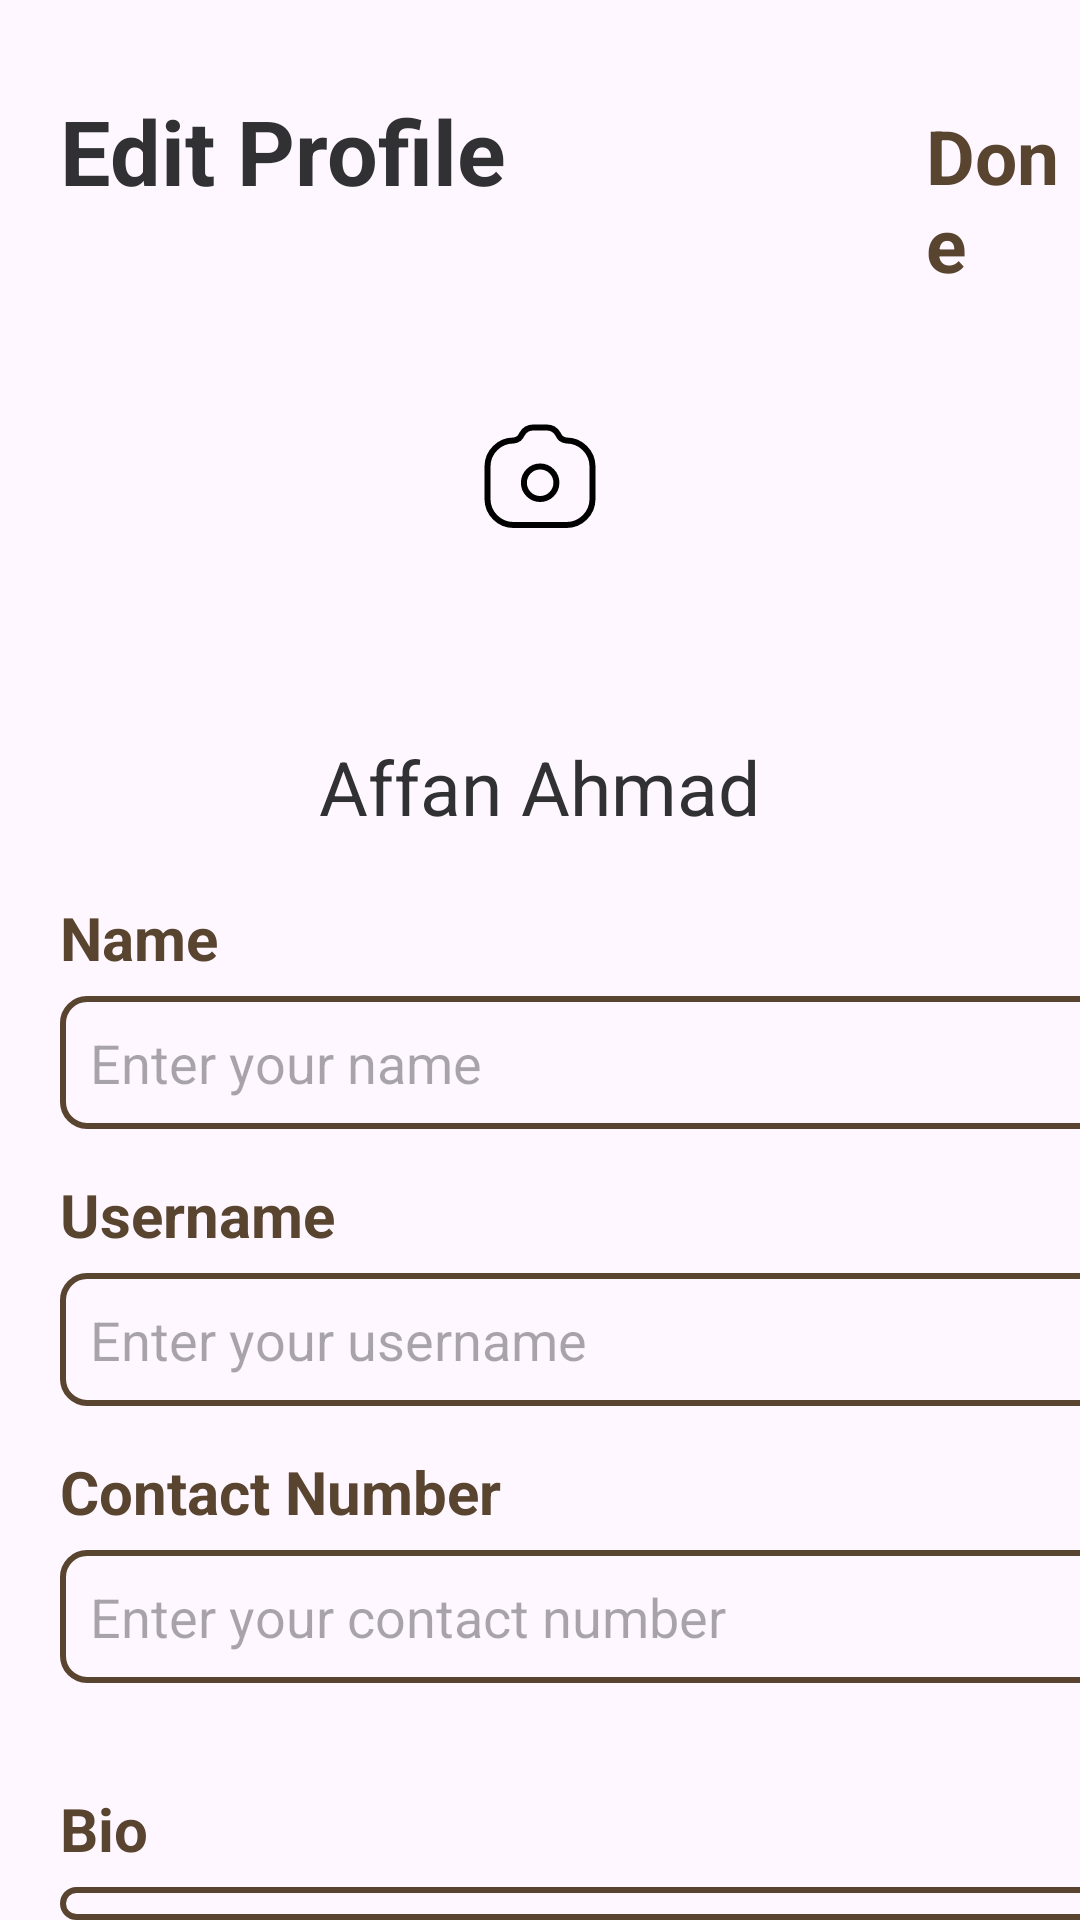

Layout XML and referenced resources for this Android screen:
<!-- AndroidManifest.xml: application theme Theme.I220916 -->
<!-- res/layout/activity_edit_profile.xml -->
<?xml version="1.0" encoding="utf-8"?>
<RelativeLayout
    xmlns:android="http://schemas.android.com/apk/res/android"
    xmlns:app="http://schemas.android.com/apk/res-auto"
    xmlns:tools="http://schemas.android.com/tools"
    android:id="@+id/main"
    android:layout_width="match_parent"
    android:layout_height="match_parent"
    tools:context=".edit_profile">

    <TextView
        android:id="@+id/h1"
        android:layout_width="wrap_content"
        android:layout_height="wrap_content"
        android:text="Edit Profile"
        android:textColor="#313133"
        android:layout_marginTop="30dp"
        android:textSize="30dp"
        android:layout_marginLeft="20dp"
        android:textStyle="bold"/>

    <TextView
        android:id="@+id/done_btn"
        android:layout_toRightOf="@id/h1"
        android:layout_width="wrap_content"
        android:layout_height="wrap_content"
        android:text="Done"
        android:textStyle="bold"
        android:textColor="#59442F"
        android:textSize="25dp"
        android:layout_marginLeft="140dp"
        android:layout_marginTop="35dp"/>

    
    <com.google.android.material.imageview.ShapeableImageView
        android:id="@+id/pfp"
        android:layout_width="150dp"
        android:layout_height="150dp"
        android:layout_below="@+id/h1"
        android:layout_centerInParent="true"
        android:layout_marginTop="15dp"
        android:alpha="0.7"
        android:clickable="true"
        android:focusable="true"
        app:shapeAppearanceOverlay="@style/CircleShape"/>

    <ImageView
        android:layout_width="60dp"
        android:layout_height="60dp"
        android:layout_centerHorizontal="true"
        android:layout_marginTop="130dp"
        android:src="@drawable/camera_icon"/>

    <TextView
        android:id="@+id/name_text"
        android:layout_below="@id/pfp"
        android:layout_width="wrap_content"
        android:layout_height="wrap_content"
        android:text="Affan Ahmad"
        android:textColor="#313133"
        android:layout_marginTop="10dp"
        android:textSize="25dp"
        android:layout_centerHorizontal="true"/>

    
    <LinearLayout
        android:layout_width="match_parent"
        android:layout_height="wrap_content"
        android:id="@+id/name_field"
        android:layout_alignLeft="@id/h1"
        android:layout_below="@id/name_text"
        android:layout_marginTop="20dp"
        android:orientation="vertical">

        <TextView
            android:layout_width="wrap_content"
            android:layout_height="wrap_content"
            android:text="Name"
            android:textStyle="bold"
            android:textColor="#59442F"
            android:textSize="20dp"/>

        <EditText
            android:id="@+id/name_input"
            android:layout_width="360dp"
            android:layout_height="wrap_content"
            android:background="@drawable/rounded_brown_border"
            android:hint="Enter your name"
            android:padding="10dp"
            android:layout_marginTop="6dp"/>
    </LinearLayout>

    
    <LinearLayout
        android:layout_width="match_parent"
        android:layout_height="wrap_content"
        android:id="@+id/username_field"
        android:layout_alignLeft="@id/h1"
        android:layout_below="@id/name_field"
        android:layout_marginTop="15dp"
        android:orientation="vertical">

        <TextView
            android:layout_width="wrap_content"
            android:layout_height="wrap_content"
            android:text="Username"
            android:textStyle="bold"
            android:textColor="#59442F"
            android:textSize="20dp"/>

        <EditText
            android:id="@+id/username_input"
            android:layout_width="360dp"
            android:layout_height="wrap_content"
            android:background="@drawable/rounded_brown_border"
            android:hint="Enter your username"
            android:padding="10dp"
            android:layout_marginTop="6dp"/>
    </LinearLayout>

    
    <LinearLayout
        android:layout_width="match_parent"
        android:layout_height="wrap_content"
        android:id="@+id/contact_field"
        android:layout_alignLeft="@id/h1"
        android:layout_below="@id/username_field"
        android:layout_marginTop="15dp"
        android:orientation="vertical">

        <TextView
            android:layout_width="wrap_content"
            android:layout_height="wrap_content"
            android:text="Contact Number"
            android:textStyle="bold"
            android:textColor="#59442F"
            android:textSize="20dp"/>

        <EditText
            android:id="@+id/contact_input"
            android:layout_width="360dp"
            android:layout_height="wrap_content"
            android:background="@drawable/rounded_brown_border"
            android:hint="Enter your contact number"
            android:padding="10dp"
            android:layout_marginTop="6dp"/>
    </LinearLayout>

    
    <LinearLayout
        android:layout_width="match_parent"
        android:layout_height="wrap_content"
        android:id="@+id/bio_field"
        android:layout_alignLeft="@id/h1"
        android:layout_below="@id/contact_field"
        android:layout_marginTop="35dp"
        android:orientation="vertical">

        <TextView
            android:layout_width="wrap_content"
            android:layout_height="wrap_content"
            android:text="Bio"
            android:textStyle="bold"
            android:textColor="#59442F"
            android:textSize="20dp"/>

        <EditText
            android:id="@+id/bio_input"
            android:layout_width="360dp"
            android:layout_height="wrap_content"
            android:background="@drawable/rounded_brown_border"
            android:hint="Write something about yourself"
            android:padding="10dp"
            android:layout_marginTop="6dp"/>
    </LinearLayout>

</RelativeLayout>
<!-- resources referenced by this layout -->
<resources>
  <!-- drawable camera_icon (drawable) -->
  <vector xmlns:android="http://schemas.android.com/apk/res/android"
      android:width="800dp"
      android:height="800dp"
      android:viewportWidth="24"
      android:viewportHeight="24">
    <path
        android:pathData="M5,10.2V14.533C5.004,15.457 5.375,16.341 6.032,16.992C6.688,17.642 7.576,18.004 8.5,18H15.5C16.424,18.004 17.312,17.642 17.968,16.992C18.625,16.341 18.996,15.457 19,14.533V10.2C18.996,9.276 18.625,8.392 17.968,7.741C17.312,7.091 16.424,6.728 15.5,6.733C15.015,6.669 14.6,6.352 14.411,5.9C14.101,5.343 13.513,4.998 12.875,5H11.125C10.487,4.998 9.899,5.343 9.589,5.9C9.4,6.352 8.985,6.669 8.5,6.733C7.576,6.728 6.688,7.091 6.032,7.741C5.375,8.392 5.004,9.276 5,10.2Z"
        android:strokeLineJoin="round"
        android:strokeWidth="0.8"
        android:fillColor="#00000000"
        android:fillType="evenOdd"
        android:strokeColor="#000000"
        android:strokeLineCap="round"/>
    <path
        android:pathData="M12,14.533C10.806,14.521 9.846,13.546 9.854,12.352C9.862,11.158 10.834,10.195 12.029,10.199C13.223,10.203 14.189,11.173 14.188,12.367C14.185,12.944 13.953,13.497 13.543,13.903C13.132,14.309 12.577,14.536 12,14.533Z"
        android:strokeLineJoin="round"
        android:strokeWidth="0.8"
        android:fillColor="#00000000"
        android:fillType="evenOdd"
        android:strokeColor="#000000"
        android:strokeLineCap="round"/>
  </vector>
  <!-- drawable rounded_brown_border (drawable) -->
  <shape xmlns:android="http://schemas.android.com/apk/res/android">
      <solid android:color="@android:color/transparent"/>
      <stroke
          android:width="2dp"
          android:color="#59442F"/> 
      <corners android:radius="8dp"/> 
  </shape>
  <style name="CircleShape">
          <item name="cornerFamily">rounded</item>
          <item name="cornerSize">50%</item>
      </style>
  <style name="Theme.I220916" parent="Base.Theme.I220916" />
  <style name="Base.Theme.I220916" parent="Theme.Material3.DayNight.NoActionBar">
          
          
      </style>
</resources>
